Run: headless pygame with SDL's dummy video driver; simulated clock (each Clock.tick advances the game by its frame time, no real sleeping); random seed 0; keys injected as events and as key.get_pressed() state; mouse plan: one left click at the window centre at the start of phase 2, then a move to the lower-right quarter at the start of phase 3.
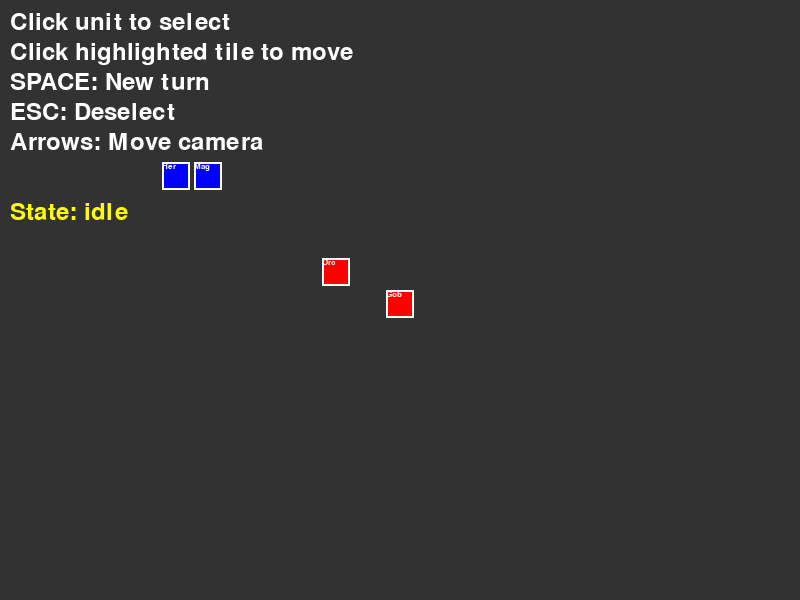
Frame 1 of 4 · flips 1–60 · no input
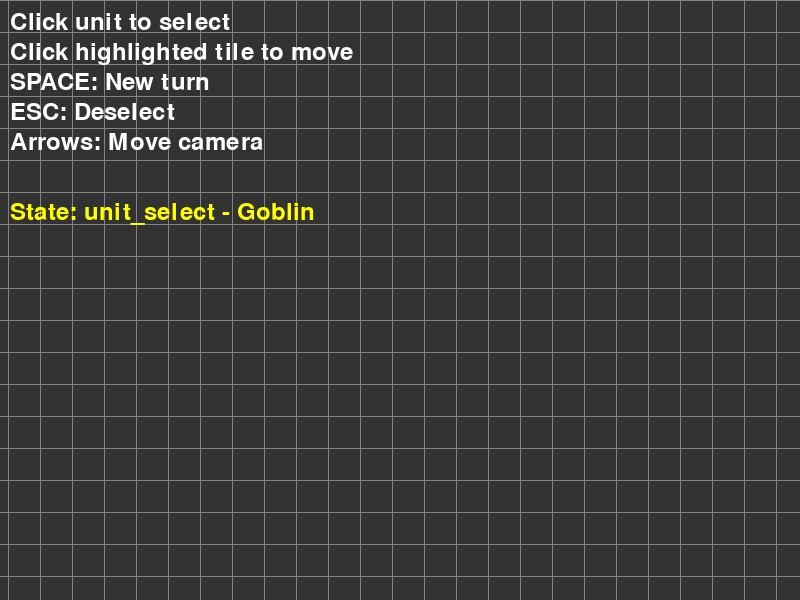
Frame 2 of 4 · flips 61–180 · clicked the window centre · tapped SPACE, RETURN · held RIGHT (→), D
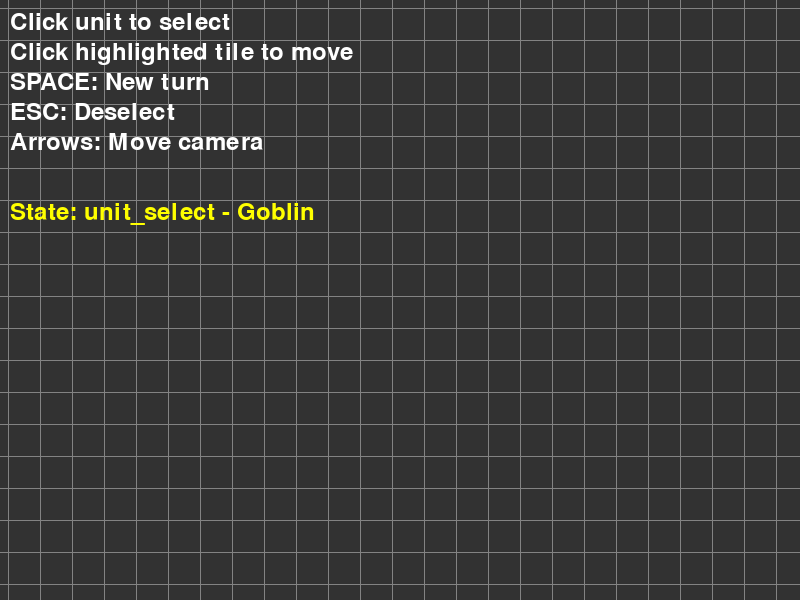
Frame 3 of 4 · flips 181–300 · moved the mouse to the lower-right quarter · held DOWN (↓), S
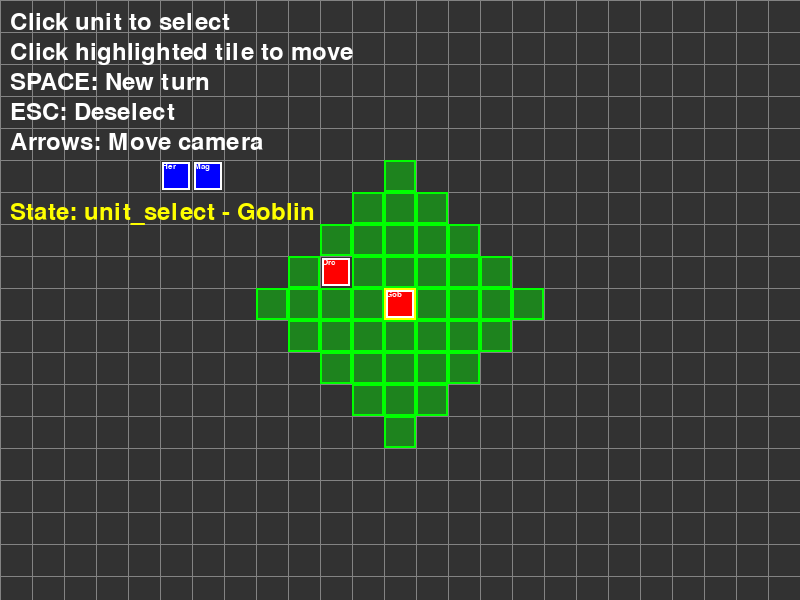
Frame 4 of 4 · flips 301–420 · held LEFT (←), A, UP (↑), W

The pygame program that drew these frames:

import pygame
import sys 
from enum import Enum
from typing import List, Tuple, Dict, Optional, Set


class TileType(Enum):

    GRASS = "grass"
    STONE = "stone"
    WATER = "water"
    MOUNTAIN = "mountain"

class GridState(Enum):
    IDLE = "idle"
    UNIT_SELECT = "unit_select"
    MOVING = "moving"
    TARGETING = "targeting"


# Unit Class -------------------------------------------------------
class Unit:
    def __init__(self, name: str, grid_pos: Tuple[int, int], movement_range: int = 3, team: str = "player", hp=100, attack=20):
        self.name = name
        self.grid_pos = grid_pos
        self.movement_range = movement_range
        
        self.has_moved = False
        self.team = team    # "ally", "enemy"
        self.sprite = None  # pygame surface

        self.hp = hp
        self.max_hp = hp
        self.attack = attack

    
    def get_pixel_pos(self, tile_size:int) -> Tuple[int, int]:


        # Convert tile unit to pixel unit
        return (self.grid_pos[0] * tile_size, self.grid_pos[1] * tile_size)


    def can_move(self):
        return not self.has_moved
    


class Grid:

    def __init__(self, tilemap, tile_size=16):
        

        self.tilemap = tilemap
        self.tile_size = tile_size

        self.state = GridState.IDLE
        self.selected_unit: Optional[Unit] = None

        self.show_grid = False # Only show grid when you are selecting a unit to move


        # Unit Management

        self.units = []
        self.unit_positions: Dict[Tuple[int, int], Unit] = {}

        self.valid_moves: Set[Tuple[int, int]] = set()

        self.movement_path: List[Tuple[int, int]] = []

        self.grid_color = (255, 255, 255, 100)
        self.valid_move_color = (0, 255, 0, 100)
        self.select_color = (255, 255, 0, 155)

        self.path_color = (0, 150, 255, 120)


        # Cost for moving through specfic tiles
        self.terrain_cost = {
            TileType.GRASS: 1,
            TileType.STONE: 2,
            TileType.WATER: 99,
            TileType.MOUNTAIN: 3,
        }

    
    def add_unit(self, unit:Unit) -> bool:
        # Returns True if successfully added unit False if place is occupied

        if unit.grid_pos in self.unit_positions:
            print("Position is occupied")
            return False
        
        self.units.append(unit)

        self.unit_positions[unit.grid_pos] = unit

        print(f"Add {unit.name} to position {unit.grid_pos}")

        return True
    
    def remove_unit(self, unit:Unit):

        # Remove the specificed unit and its position.
        if unit in self.units:
            self.units.remove(unit)

            if self.unit.grid_pos in self.unit_positions:
                del self.unit_positions[unit.grid_pos]

    def get_unit_at_pos(self, grid_pos: Tuple[int, int]):

        return self.unit_positions.get(grid_pos)

    def get_terrain_type(self, grid_pos: Tuple[int, int]):

        x,y = grid_pos
        tile_key = f"{x};{y}"

        # Looks for the key in the tilemap dictionary which is a position and 
        # finds the tile type of that position's tile.
        if tile_key in self.tilemap.tilemap:
            tile = self.tilemap.tilemap[tile_key]

            tile_type = tile['type']

            if tile_type == 'grass':
                return TileType.GRASS
            
            elif tile_type == 'stone':
                return TileType.STONE
            
            elif tile_type == 'water':
                return TileType.WATER

            
            elif tile_type == 'mountain':
                return TileType.MOUNTAIN
        
        # Return Grass terrain type if no terrain typ is found
        return TileType.GRASS

        
        
    def is_passable(self, grid_pos: Tuple[int,int]) -> bool:

        # Cannot walk through a unit.
        if grid_pos in self.unit_positions:
            return False

        
        
        terrain_type = self.get_terrain_type(grid_pos)
        

        return self.terrain_cost[terrain_type]
    
    def calculate_movement_range(self, unit: Unit) ->Set[Tuple[int, int]]:

        # Checks if the unit has already moved or not
        if not unit.can_move():
            return set()
        
        # Starting position is the unit's current position
        start_pos = unit.grid_pos

        # Max movement is already determined in the unit class
        max_movement = unit.movement_range

        # distances stores the cost to go to each tile in this map
        distances = {start_pos: 0}

        # Makes sure we don't loop to the same tiles again.
        visited = set()

        # A list of tiles need to explore.
        to_visit = [start_pos]

        # While we still have tiles to look at continue the loop.
        while to_visit:

            # Gets the lowest move_cost tile in the to_visit list to check.
            # current is current tile's position that we are looking at
            current = min(to_visit, key=lambda pos: distances[pos])

            # Removes the tile from the to_visit list so don't visit it anymore
            to_visit.remove(current)

            visited.add(current)

            # Gets the move cost of the current tile we are looking at.
            current_dist = distances[current]

            # Chechking the movement range of the neighboring tiles.
            for dx, dy in [(0, 1), (0, -1), (1, 0), (-1, 0)]:
                neighbor = (current[0] + dx, current[1] + dy)
                
                # If the neighboring tile has already been visited or is not passable skip it.
                if neighbor in visited:
                    continue

                if not self.is_passable(neighbor):
                    continue

                # Calculate the move cost of the neigboring tile.
                terrain = self.get_terrain_type(neighbor)

                # ,1) means if the key doesn't exist in the self.terrain_cost dictionary
                # the cost will be 1
                move_cost = self.terrain_cost.get(terrain,1)

                # Calculate the total distances towards this neighboring tile 
                # if the distances is too far don't add it to the pool of 
                # reachable tiles.
                new_distance = current_dist + move_cost
                
                if new_distance > max_movement:
                    continue
                
                # If the neighboring tile is reachable and is a new tile add it to the 
                # distances dictionary to be saved.
                if neighbor not in distances or new_distance < distances[neighbor]:
                    distances[neighbor] = new_distance
                    if neighbor not in to_visit:
                        to_visit.append(neighbor)

            # Filter all of the tiles in the distance map to see if they are reachable to be 
            # returned.
            reachable = set()

            for pos, dist in distances.items():
                if pos != start_pos and dist <= max_movement:
                    reachable.add(pos)

        return reachable
        
    
    def select_unit(self, grid_pos: Tuple[int, int]) -> bool:
        
        unit = self.get_unit_at_pos(grid_pos=grid_pos)

        if not unit:
            return False
        
        if not unit.can_move():
            print(f"{unit.name} has already moved this turn")
            return False

        self.selected_unit = unit
        self.state = GridState.UNIT_SELECT
        self.show_grid = True

        self.valid_moves = self.calculate_movement_range(unit=unit)

        print(f"Selected {unit.name} - Movement range: {len(self.valid_moves)} tiles")

        return True
    
    def deselect_unit(self):

        self.selected_unit = None
        self.state = GridState.IDLE
        self.show_grid = False
        self.valid_moves.clear()
        self.movement_path.clear()

    
    def move_unit(self, destination: Tuple[int, int]) -> bool:

        if not self.selected_unit:
            return False
        
        if destination not in self.valid_moves:
            print(f"Invalid move to {destination}")
            return False

        original_pos = self.selected_unit.grid_pos

        self.selected_unit.grid_pos = destination
        self.selected_unit.has_moved = True

        del self.unit_positions[original_pos]
        self.unit_positions[destination] = self.selected_unit

        print(f"Moved {self.selected_unit.name} from {original_pos} to {destination}")

        self.deselect_unit()

        return True
    
    def start_new_turn(self):
        for unit in self.units: 
            unit.has_moved = False
        print("New turn has started")

    
    def handle_click(self, grid_pos: Tuple[int, int]) -> bool:

        if self.state == GridState.IDLE:
            return self.select_unit(grid_pos=grid_pos)

        # If you are clicking on a unit that has already been selected then
        # deselect it.
        elif self.state == GridState.UNIT_SELECT:
            if grid_pos == self.selected_unit.grid_pos:
                self.deselect_unit()
                return True

            # If you are newly selecting a unit 
            other_unit = self.get_unit_at_pos(grid_pos=grid_pos)

            if other_unit:
                return self.select_unit(grid_pos=grid_pos)
                
            return self.move_unit(grid_pos)

        return False
    
    def world_to_grid(self, world_pos: Tuple[int, int], camera_offset: Tuple[int, int] = (0,0)) -> Tuple[int,int]:

        adjusted_x = world_pos[0] + camera_offset[0]
        adjusted_y = world_pos[1] + camera_offset[1]

        grid_x = int(adjusted_x // self.tile_size)
        grid_y = int(adjusted_y // self.tile_size)

        return (grid_x, grid_y)
    
    def grid_to_world(self, grid_pos: Tuple[int,int]) -> Tuple[int, int]:

        return(grid_pos[0] * self.tile_size, grid_pos[1] * self.tile_size)
    
   
    def render_grid_lines(self, surface: pygame.Surface, camera_offset: Tuple[int, int] = (0,0)):

        if not self.show_grid:
            return
        

        grid_surface = pygame.Surface(surface.get_size(), pygame.SRCALPHA)

        screen_width, screen_height = surface.get_size()

        start_x = camera_offset[0] // self.tile_size

        # + 2 is to draw an extra 2 tiles accounting for tiles that are cut off.
        end_x = (camera_offset[0] + screen_width) // self.tile_size + 2

        start_y = camera_offset[1] // self.tile_size
        end_y = (camera_offset[1] + screen_height) // self.tile_size + 2

        # Drawing the grid outlines 
        # 1, ) in pygame.draw.line() is the line thickness
        # Rendering vertical grid lines
        for x in range(start_x, end_x):
            screen_x = x * self.tile_size - camera_offset[0]
            pygame.draw.line(grid_surface, self.grid_color,
                             (screen_x,0), (screen_x, screen_height), 1)



        # Rendering horizontal grid lines
        for y in range(start_y, end_y):
            screen_y = y * self.tile_size - camera_offset[1]
            pygame.draw.line(grid_surface, self.grid_color,
                             (0,screen_y), (screen_width, screen_y), 1)
            
        
        surface.blit(grid_surface, (0,0))

    
    def render_movement_overlay(self, surface: pygame.Surface, camera_offset: Tuple[int, int] = (0,0)):
        """Render movement range and selection highlights"""

        if self.state == GridState.IDLE:
            return
        
        overlay_surface = pygame.Surface(surface.get_size(), pygame.SRCALPHA)


        # Highlight valid movement tiles
        for grid_pos in self.valid_moves:
            world_pos = self.grid_to_world(grid_pos=grid_pos)

            screen_x = world_pos[0] - camera_offset[0]
            screen_y = world_pos[1] - camera_offset[1]

            rect = pygame.Rect(screen_x, screen_y, self.tile_size, self.tile_size)

            pygame.draw.rect(overlay_surface, self.valid_move_color, rect)

            # ,2) is the thickness of the border
            pygame.draw.rect(overlay_surface, (0, 255, 0), rect, 2)


        # Highlighting the unit that is selected.
        if self.selected_unit:
            world_pos = self.grid_to_world(self.selected_unit.grid_pos)

            screen_x = world_pos[0] - camera_offset[0]
            screen_y = world_pos[1] - camera_offset[1]

            rect = pygame.Rect(screen_x, screen_y, self.tile_size, self.tile_size)
            pygame.draw.rect(overlay_surface, self.select_color, rect)
            pygame.draw.rect(overlay_surface, (255, 255, 0), rect, 3)


        surface.blit(overlay_surface, (0,0))


    def render_units(self, surface: pygame.Surface, camera_offset: Tuple[int, int] = (0,0)):

        for unit in self.units:

            world_pos = self.grid_to_world(unit.grid_pos)

            screen_x = world_pos[0] - camera_offset[0]
            screen_y = world_pos[1] - camera_offset[1]

            # Renders the player units as blue
            # Red for enemy units
            color = (0, 0, 255) if unit.team == "player" else (255, 0, 0)

            # Rendering position of the unit making the unit smaller than the tile with - 4
            rect = pygame.Rect(screen_x + 2, screen_y + 2, self.tile_size - 4, self.tile_size - 4)
    
            pygame.draw.rect(surface, color, rect)

            # White border around units
            pygame.draw.rect(surface, (255, 255, 255), rect, 2)

            font = pygame.font.Font(None, 12)

            # Using [:3] rites the first 3 letters of the unit name
            text = font.render(unit.name[:3], True, (255, 255, 255))

            surface.blit(text, (screen_x + 2, screen_y + 2))


    def render(self, surface: pygame.Surface, camera_offset: Tuple[int,int] = (0,0)):

        self.render_grid_lines(surface, camera_offset=camera_offset)
        self.render_movement_overlay(surface=surface, camera_offset=camera_offset)
        self.render_units(surface=surface, camera_offset=camera_offset)


class FireEmblemGame:

    def __init__(self):

        pygame.init()
        self.screen = pygame.display.set_mode((800, 600))
        pygame.display.set_caption("Fire Emblem like game")
        
        self.clock = pygame.time.Clock()

        self.tilemap = type('Tilemap', (), {
            'tilemap': {},  # Would contain your actual tilemap data
            'tile_size': 16
        })()

        self.grid = Grid(self.tilemap, tile_size=32)

        self.setup_test_units()

        self.camera_offset = [0,0]

        self.camera_speed = 5

    def setup_test_units(self):

        player1 = Unit("Hero", (5, 5), movement_range=3, team="player")
        player2 = Unit("Mage", (6,5), movement_range=2, team="player")

        enemy1 = Unit("Orc", (10,8), movement_range=2, team="enemy")
        enemy2 = Unit("Goblin", (12, 9), movement_range=4, team="enemy")

        self.grid.add_unit(player1)
        self.grid.add_unit(player2)

        self.grid.add_unit(enemy1)
        self.grid.add_unit(enemy2)

    def handle_input(self):

        for event in pygame.event.get():
            if event.type == pygame.QUIT:
                return False
            
            elif event.type == pygame.MOUSEBUTTONDOWN:
                if event.button == 1:
                    mouse_pos = pygame.mouse.get_pos()

                    grid_pos = self.grid.world_to_grid(mouse_pos)

                    self.grid.handle_click(grid_pos=grid_pos)

            elif event.type == pygame.KEYDOWN:
                if event.key == pygame.K_SPACE:
                    self.grid.start_new_turn()

                elif event.key == pygame.K_ESCAPE:
                    self.grid.deselect_unit()

        
        keys = pygame.key.get_pressed()

        if keys[pygame.K_LEFT]:
            self.camera_offset[0] -= self.camera_speed

        if keys[pygame.K_RIGHT]:
            self.camera_offset[0] += self.camera_speed

        if keys[pygame.K_UP]:
            self.camera_offset[1] -= self.camera_speed
        
        if keys[pygame.K_DOWN]:
            self.camera_offset[1] += self.camera_speed
        
        return True
    

    def render(self):

        self.screen.fill((50, 50, 50))

        # Render tilemap here
        # self.tilemap.render(self.screen, offset=self.camera_offset)

        self.grid.render(self.screen, tuple(self.camera_offset))

        self.render_ui()

        # Update screen.
        pygame.display.flip()

    def render_ui(self):

        font = pygame.font.Font(None, 36)

        instruction = [
            "Click unit to select",
            "Click highlighted tile to move",
            "SPACE: New turn",
            "ESC: Deselect",
            "Arrows: Move camera"
        ]

        for i, instruction in enumerate(instruction):
            text = font.render(instruction, True, (255, 255, 255))
            
            # Blitting the instructions under each other through each iteration
            self.screen.blit(text, (10, 10 + i * 30))


        state_text =f"State: {self.grid.state.value}"

        if self.grid.selected_unit:
            state_text += f" - {self.grid.selected_unit.name}"

        text = font.render(state_text, True, (255, 255, 0))
        self.screen.blit(text, (10, 200))

    def run(self):

        running = True
        while running:
            running = self.handle_input()
            self.render()
            self.clock.tick(60)

        pygame.quit()

if __name__ == "__main__":
    game = FireEmblemGame()
    game.run()

            
